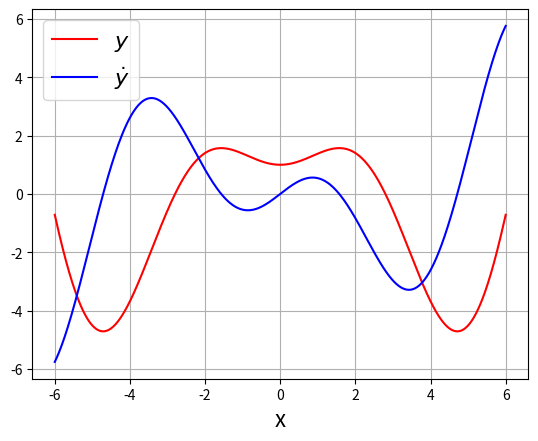
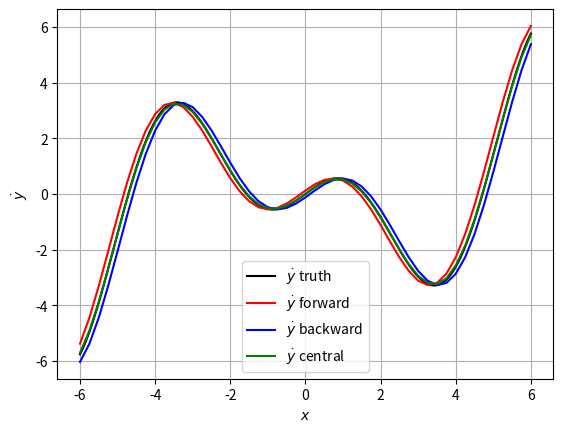

The matplotlib source for these figures, in order:

"""
Created on Wed Jul 20 15:14:41 2022

@author: Simone Servadio
"""

"""This file teaches first order numerical differentiation using 
finite difference methods"""

"Auxiliarly functions"

import sys
import numpy as np
import matplotlib.pyplot as plt

def func(x):
    """generic function"""
    return np.cos(x)+x*np.sin(x)

def func_dot(x):
    """Derivative of the generic function"""
    return x*np.cos(x)



"Dispaly function and its derivative"
n_points = 1000     # number of points
x_in = -6           # start 
x_fin = -x_in       # symmetric domain
x = np.linspace(x_in,x_fin,n_points) # independent variable
y = func(x) #dependent variable
y_dot = func_dot(x) # derivative

fig1 = plt.figure()
plt.plot(x,y,'-r')
plt.plot(x,y_dot,'b-')
plt.grid()
plt.xlabel('x',fontsize = 16)
plt.legend([r'$y$',r'$\dot y$'],fontsize=16)
#sys.exit() #exit form the script










"FINITE DIFFERENCE"
step_size = 0.25  #define interval step for differentiation

fig2 = plt.figure() #plot the correct solution 
plt.plot(x,y_dot,'-k')
plt.grid()
plt.xlabel(r'$x$')
plt.ylabel(r'$\dot y$')
plt.legend([r'$\dot y$ truth'])

"Forward Finite Difference"
x0 = x_in                      # initialize first point
y_dot_forw = np.array([])      # initialize solution array 
x_forw = np.array([x_in])      # initialize step points

while x0 <= x_fin:
    current_value = func(x0)                              #f_k
    following_value = func(x0+step_size)                  #f_k+1
    slope = (following_value-current_value)/step_size     #(f_k+1 - f_k)/h
    x0 = x0 + step_size           
    x_forw = np.append(x_forw, x0)
    y_dot_forw = np.append(y_dot_forw, slope)
    
    
plt.plot(x_forw[:-1],y_dot_forw,'-r')
plt.legend([r'$\dot y$ truth',r'$\dot y$ forward'])
#sys.exit()









"Backward Finite Difference"
x0 = x_in                      # initialize first point
y_dot_back = np.array([])      # initialize solution array 
x_back = np.array([x_in])      # initialize step points

while x0 <= x_fin:
    current_value = func(x0)                              #f_k
    previous_value = func(x0-step_size)                   #f_k-1
    slope = (current_value-previous_value)/step_size      #(f_k - f_k-1)/h
    x0 = x0 + step_size
    x_back = np.append(x_back, x0)
    y_dot_back = np.append(y_dot_back, slope)
    
    
plt.plot(x_back[:-1],y_dot_back,'-b')
plt.legend([r'$\dot y$ truth',r'$\dot y$ forward',r'$\dot y$ backward'])
#sys.exit()









"Central Finite Difference"
x0 = x_in                      # initialize first point
y_dot_cent= np.array([])       # initialize solution array 
x_cent = np.array([x_in])      # initialize step points

while x0 <= x_fin:
    following_value = func(x0+step_size)                  #f_k+1
    previous_value = func(x0-step_size)                   #f_k-1
    slope = (following_value-previous_value)/step_size/2  #(f_k+1 - f_k-1)/2h
    x0 = x0 + step_size
    x_cent = np.append(x_cent, x0)
    y_dot_cent = np.append(y_dot_cent, slope)
    
    
plt.plot(x_cent[:-1],y_dot_cent,'-g')
plt.legend([r'$\dot y$ truth',r'$\dot y$ forward',
            r'$\dot y$ backward',r'$\dot y$ central'])
sys.exit()














































